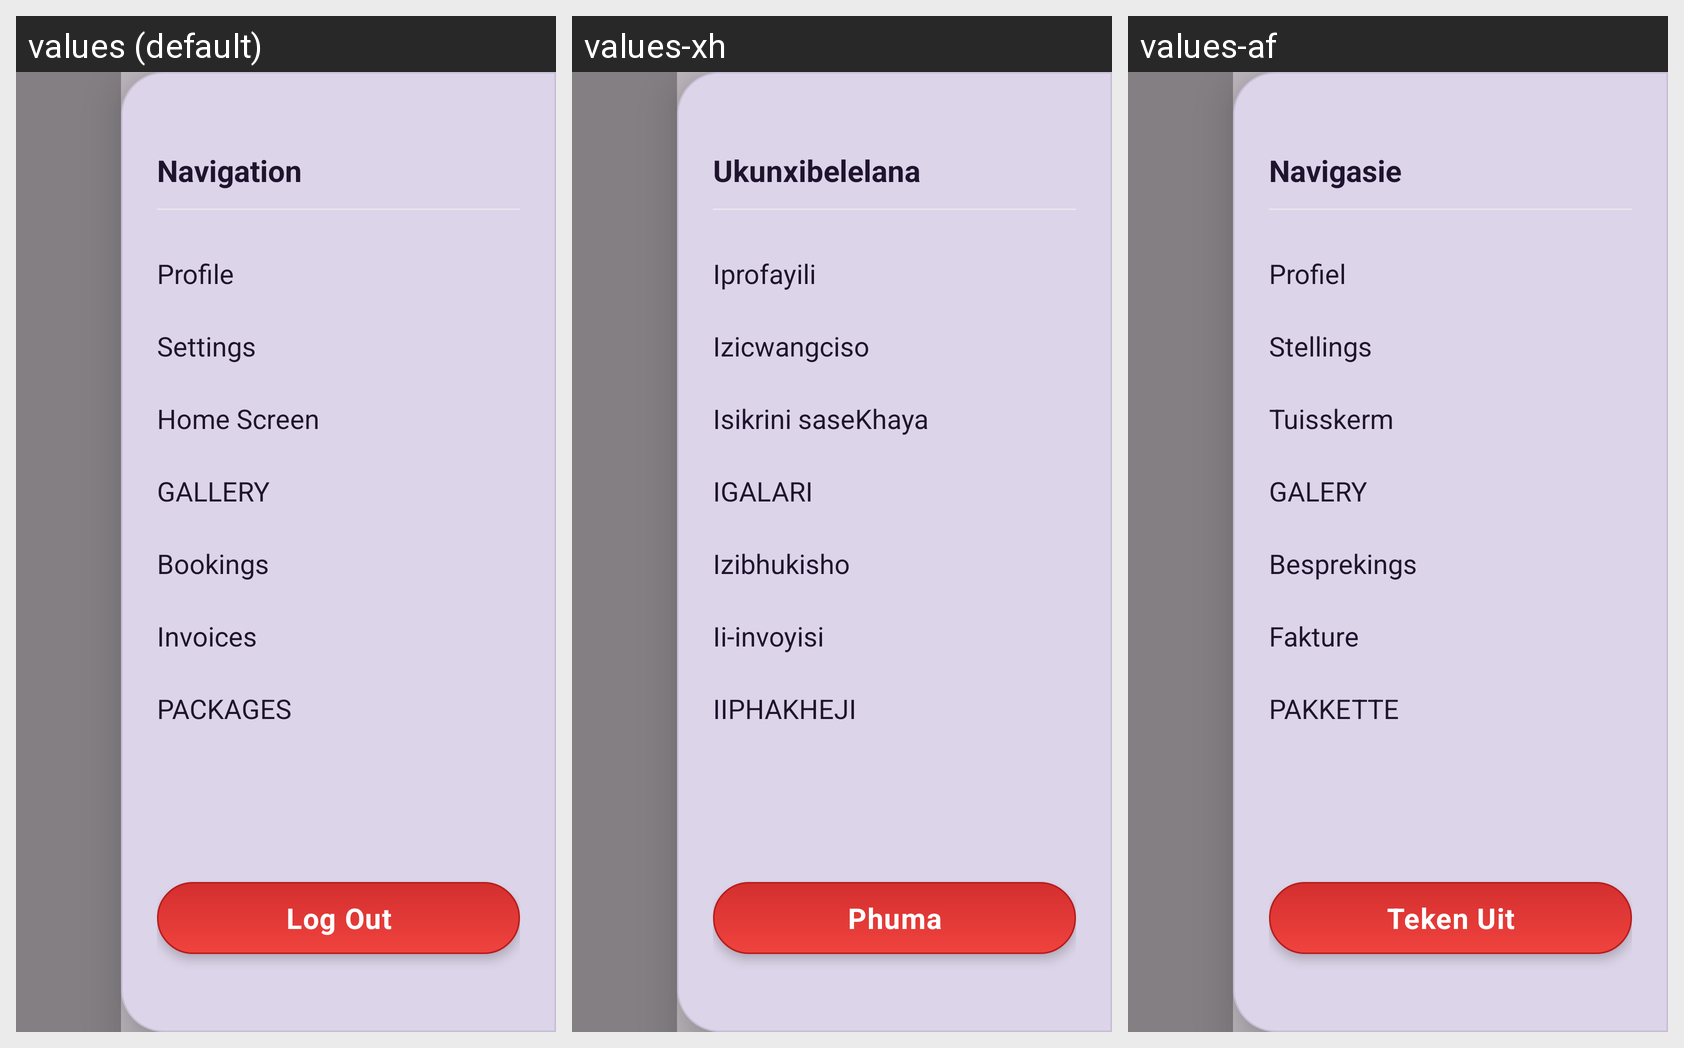

Here is an Android app screen in its default locale and in the app's own translations. Write out the translated-string differences for the strings that appear on this screen.
Android screen res/layout/fragment_menu.xml rendered under 3 locales, left to right: values (default), values-xh, values-af. Device: Nexus 5 (rendered at 1080×1920; each locale shown at half size, 540×960, under a caption strip naming it); theme Theme.IlyPhoto.
Strings drawn on this screen, with the default value and each locale's value (text and hints the layout hard-codes, and strings that could not be matched under every locale, appear in the picture but are not listed):

navigation
  values: Navigation
  values-xh: Ukunxibelelana
  values-af: Navigasie

profile
  values: Profile
  values-xh: Iprofayili
  values-af: Profiel

settings
  values: Settings
  values-xh: Izicwangciso
  values-af: Stellings

home_screen
  values: Home Screen
  values-xh: Isikrini saseKhaya
  values-af: Tuisskerm

gallery
  values: GALLERY
  values-xh: IGALARI
  values-af: GALERY

bookings_menu
  values: Bookings
  values-xh: Izibhukisho
  values-af: Besprekings

invoices_menu
  values: Invoices
  values-xh: Ii-invoyisi
  values-af: Fakture

packages
  values: PACKAGES
  values-xh: IIPHAKHEJI
  values-af: PAKKETTE

log_out
  values: Log Out
  values-xh: Phuma
  values-af: Teken Uit
